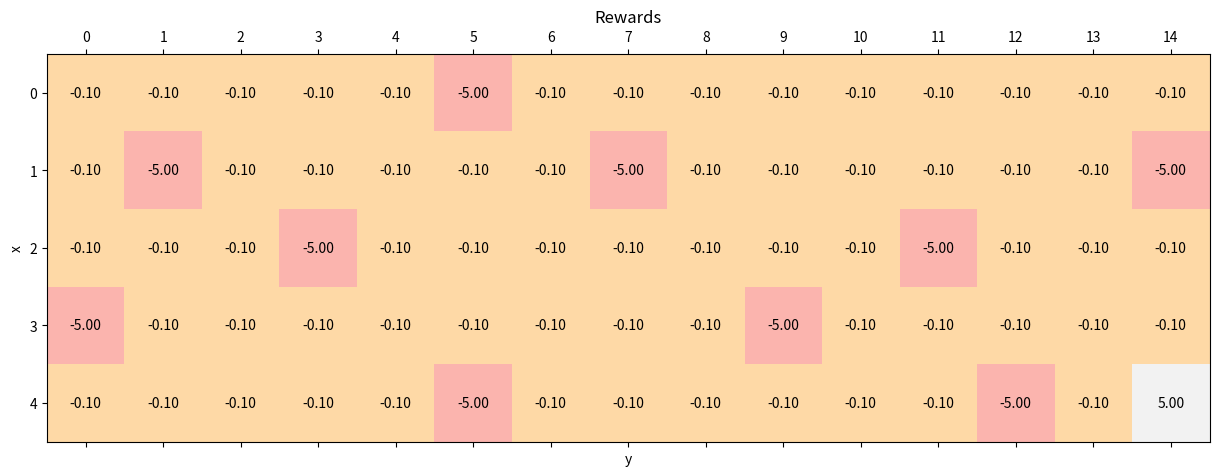
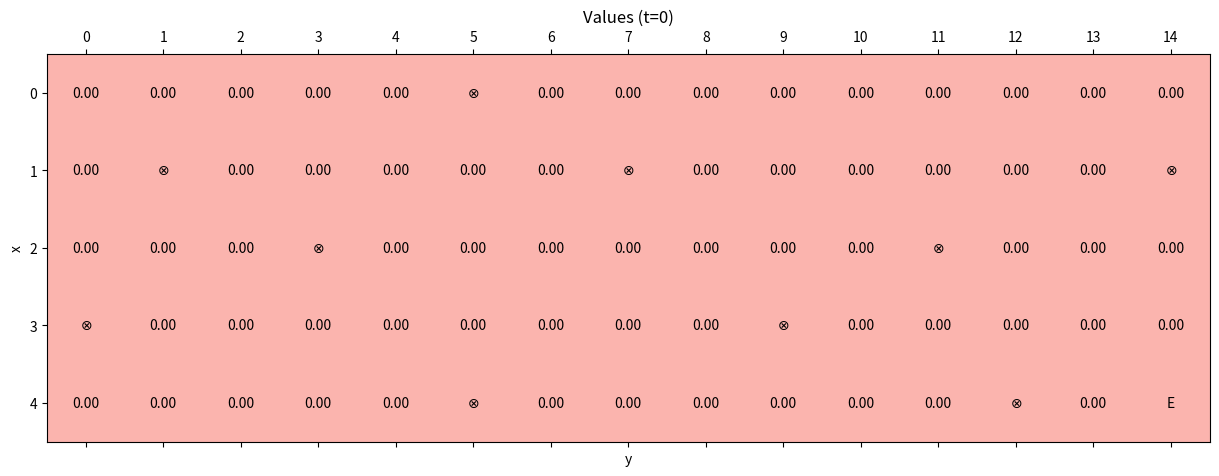
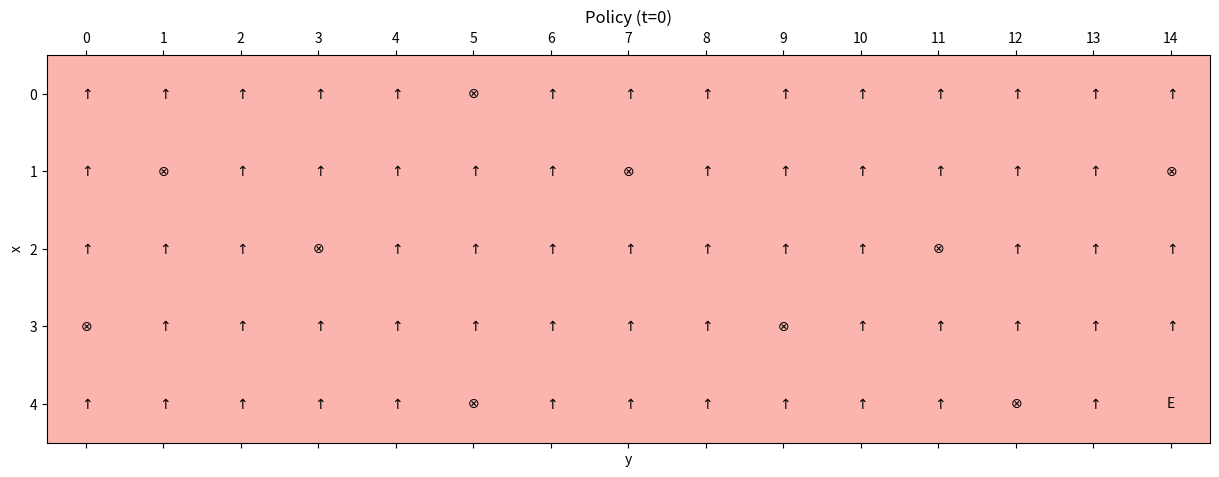
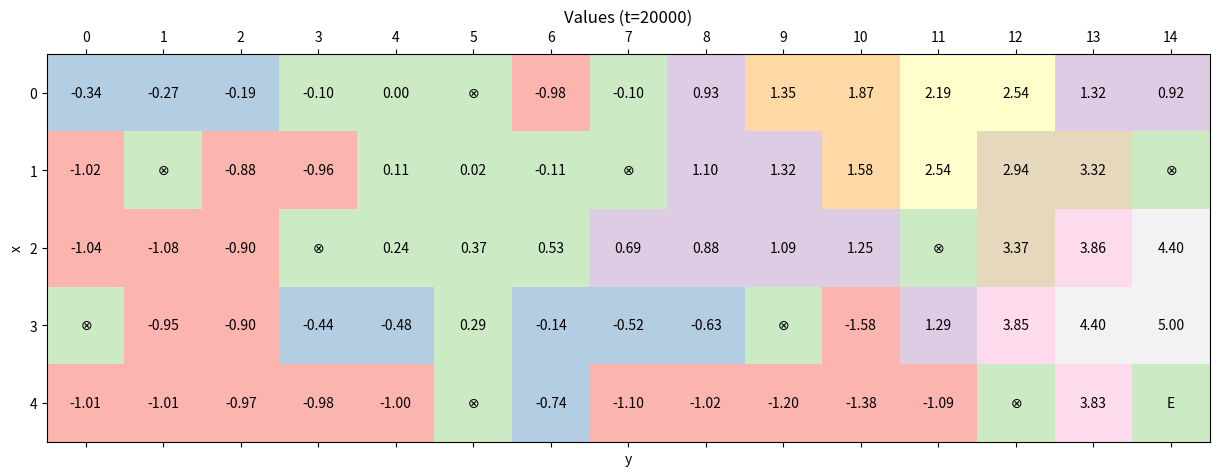
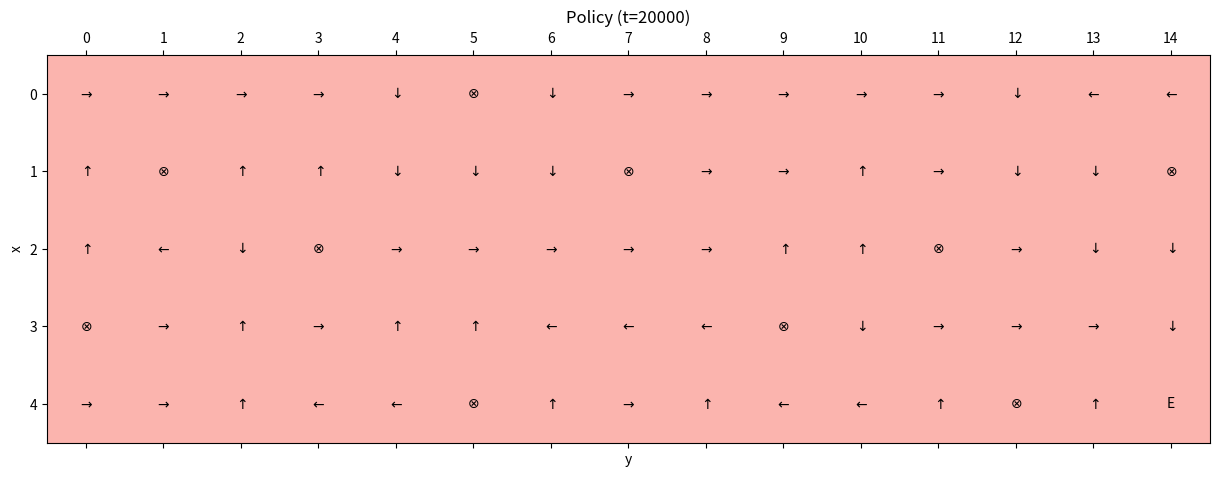

Here is the Python script that generated these plots, in order:
import matplotlib.pyplot as plt
import matplotlib.cm as cm
import numpy as np


# Set random seed for reproducibility
np.random.seed(1000)


width = 15
height = 5

y_final = width - 1
x_final = height - 1

y_wells = [0, 1, 3, 5, 5, 7, 9, 11, 12, 14]
x_wells = [3, 1, 2, 0, 4, 1, 3, 2, 4, 1]


# Initial tunnel rewards
standard_reward = -0.1
tunnel_rewards = np.ones(shape=(height, width)) * standard_reward

for x_well, y_well in zip(x_wells, y_wells):
    tunnel_rewards[x_well, y_well] = -5.0

tunnel_rewards[x_final, y_final] = 5.0


gamma = 0.9
nb_actions = 4

Q = np.zeros(shape=(height, width, nb_actions))

x_start = 0
y_start = 0

max_steps = 2000
alpha = 0.25
n_episodes = 20000
n_exploration = 15000


def show_values(t):
    fig, ax = plt.subplots(figsize=(15, 6))

    ax.matshow(np.max(Q, axis=2), cmap=cm.Pastel1)
    ax.set_xlabel('y')
    ax.set_ylabel('x')
    ax.set_xticks(np.arange(width))
    ax.set_yticks(np.arange(height))
    ax.set_title('Values (t={})'.format(t))

    for i in range(height):
        for j in range(width):
            if i == x_final and j == y_final:
                msg = 'E'
            elif (i, j) in zip(x_wells, y_wells):
                msg = r'$\otimes$'
            else:
                msg = '{:.2f}'.format(np.max(Q[i, j]))
            ax.text(x=j, y=i, s=msg, va='center', ha='center')

    plt.show()


def show_policy(t):
    fig, ax = plt.subplots(figsize=(15, 6))

    ax.matshow(np.zeros_like(Q[:, :, 0]), cmap=cm.Pastel1)
    ax.set_xlabel('y')
    ax.set_ylabel('x')
    ax.set_xticks(np.arange(width))
    ax.set_yticks(np.arange(height))
    ax.set_title('Policy (t={})'.format(t))

    for i in range(height):
        for j in range(width):
            action = np.argmax(Q[i, j])

            if i == x_final and j == y_final:
                msg = 'E'
            elif (i, j) in zip(x_wells, y_wells):
                msg = r'$\otimes$'
            else:
                if action == 0:
                    msg = r'$\uparrow$'
                elif action == 1:
                    msg = r'$\rightarrow$'
                elif action == 2:
                    msg = r'$\downarrow$'
                else:
                    msg = r'$\leftarrow$'

            ax.text(x=j, y=i, s=msg, va='center', ha='center')

    plt.show()


def is_final(x, y):
    if (x, y) in zip(x_wells, y_wells) or (x, y) == (x_final, y_final):
        return True
    return False


def select_action(epsilon, i, j):
    if np.random.uniform(0.0, 1.0) < epsilon:
        return np.random.randint(0, nb_actions)
    return np.argmax(Q[i, j])


def sarsa_step(epsilon):
    e = 0

    i = x_start
    j = y_start

    while e < max_steps:
        e += 1

        action = select_action(epsilon, i, j)

        if action == 0:
            if i == 0:
                x = 0
            else:
                x = i - 1
            y = j

        elif action == 1:
            if j == width - 1:
                y = width - 1
            else:
                y = j + 1
            x = i

        elif action == 2:
            if i == height - 1:
                x = height - 1
            else:
                x = i + 1
            y = j

        else:
            if j == 0:
                y = 0
            else:
                y = j - 1
            x = i

        action_n = select_action(epsilon, x, y)
        reward = tunnel_rewards[x, y]

        if is_final(x, y):
            Q[i, j, action] += alpha * (reward - Q[i, j, action])
            break

        else:
            Q[i, j, action] += alpha * (reward + (gamma * Q[x, y, action_n]) - Q[i, j, action])

            i = x
            j = y


if __name__ == '__main__':
    # Show tunnel rewards
    fig, ax = plt.subplots(figsize=(15, 6))

    ax.matshow(tunnel_rewards, cmap=cm.Pastel1)
    ax.set_xlabel('y')
    ax.set_ylabel('x')
    ax.set_xticks(np.arange(width))
    ax.set_yticks(np.arange(height))
    ax.set_title('Rewards')

    for i in range(height):
        for j in range(width):
            msg = '{:.2f}'.format(tunnel_rewards[i, j])
            ax.text(x=j, y=i, s=msg, va='center', ha='center')

    plt.show()

    # Show initial values
    show_values(t=0)

    # Show initial policy
    show_policy(t=0)

    # Train the model
    for t in range(n_episodes):
        epsilon = 0.0

        if t <= n_exploration:
            epsilon = 1.0 - (float(t) / float(n_exploration))

        sarsa_step(epsilon)

    # Show final values
    show_values(t=n_episodes)

    # Show final policy
    show_policy(t=n_episodes)